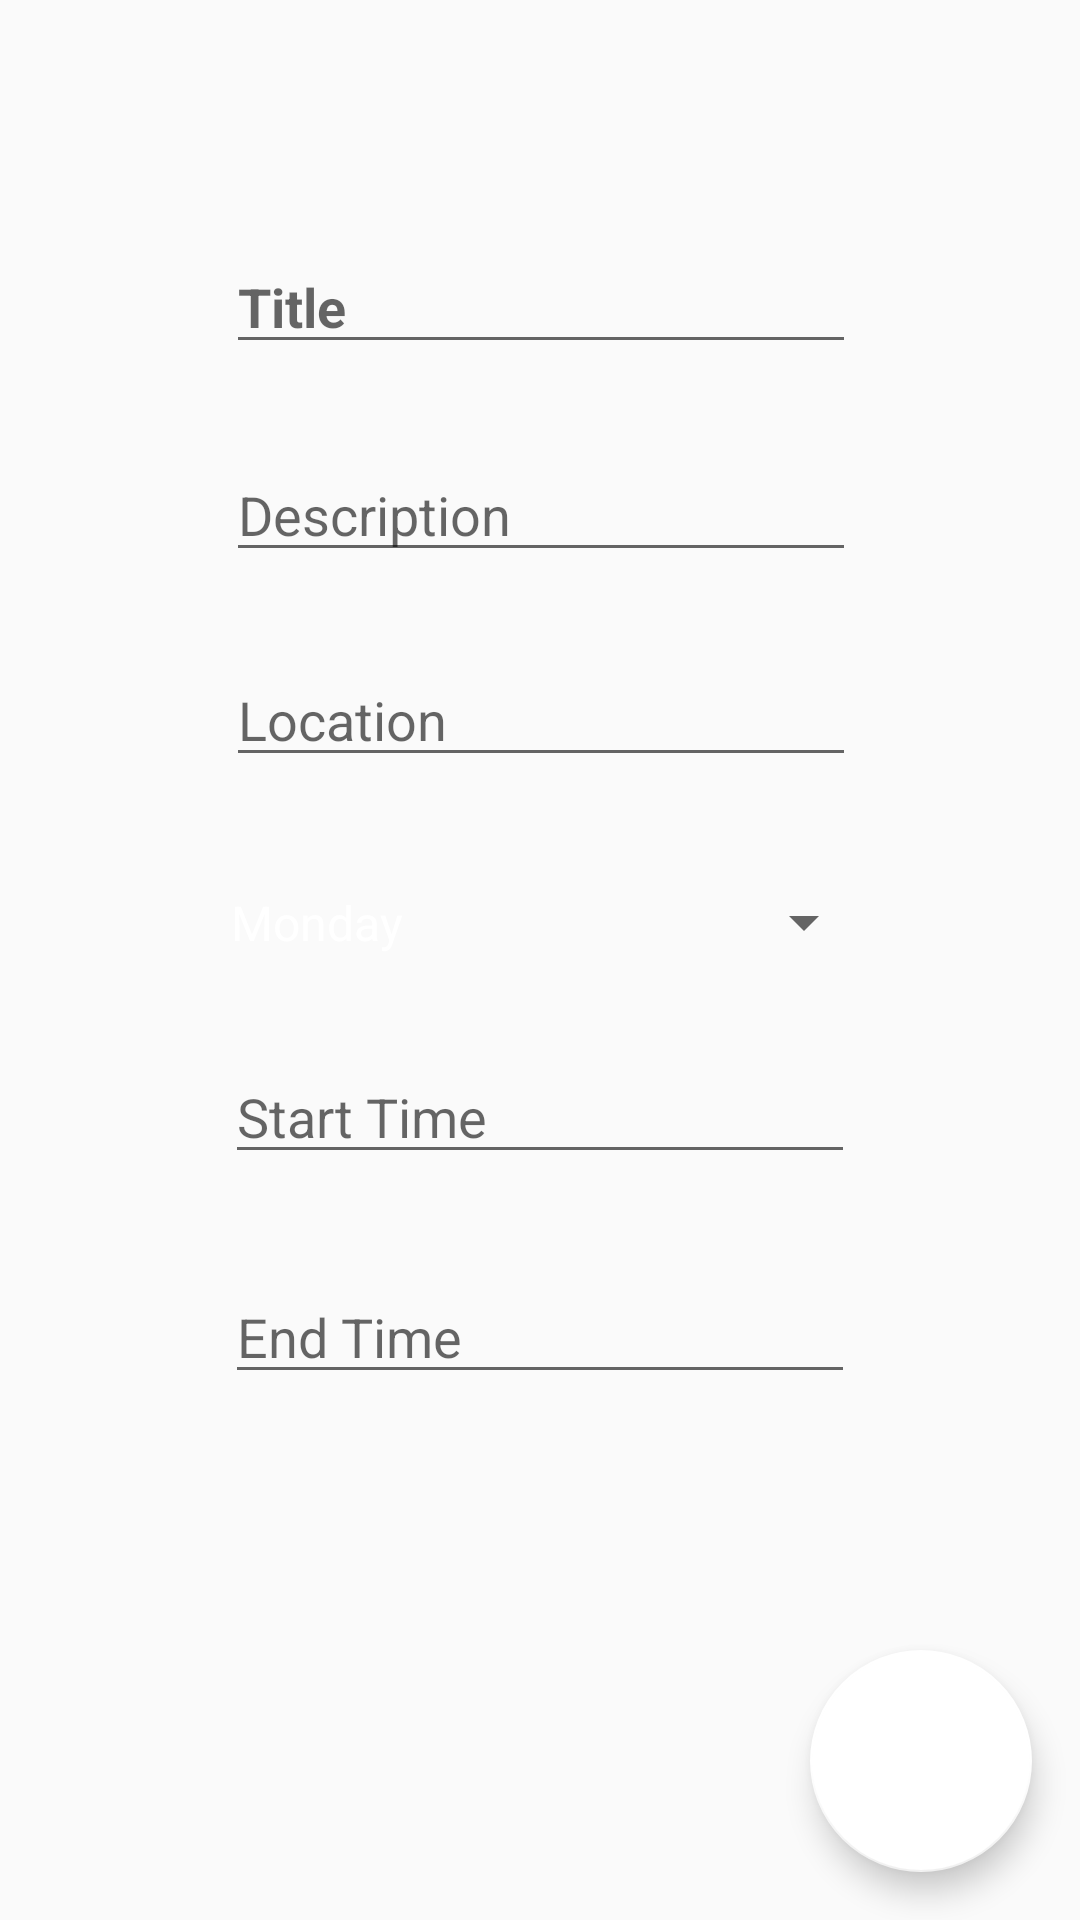

Android layout source for this screen:
<!-- AndroidManifest.xml: application theme AppTheme -->
<!-- res/layout/activity_add_event.xml -->
<?xml version="1.0" encoding="utf-8"?>
<android.support.constraint.ConstraintLayout xmlns:android="http://schemas.android.com/apk/res/android"
    xmlns:app="http://schemas.android.com/apk/res-auto"
    xmlns:tools="http://schemas.android.com/tools"
    android:layout_width="match_parent"
    android:layout_height="match_parent"
    tools:context=".AddEvent">


    <android.support.design.widget.FloatingActionButton
        android:id="@+id/addButton"
        android:layout_width="106dp"
        android:layout_height="74dp"
        android:layout_marginBottom="16dp"
        android:layout_marginEnd="16dp"
        android:layout_marginRight="16dp"
        android:layout_marginTop="8dp"
        android:clickable="true"
        app:backgroundTint="@android:color/white"
        app:layout_constraintBottom_toBottomOf="parent"
        app:layout_constraintEnd_toEndOf="parent"
        app:layout_constraintTop_toBottomOf="@+id/addEndTime"
        app:layout_constraintVertical_bias="1.0"
        app:rippleColor="@android:color/white"
        app:srcCompat="@drawable/button2" />

    <EditText
        android:id="@+id/addTitle"
        android:layout_width="wrap_content"
        android:layout_height="wrap_content"
        android:layout_gravity="center"
        android:layout_marginBottom="28dp"
        android:layout_marginTop="80dp"
        android:ems="10"
        android:hint="Title"
        android:inputType="textPersonName"
        android:textColor="@android:color/black"
        android:textStyle="bold"
        app:layout_constraintBottom_toTopOf="@+id/addDescription"
        app:layout_constraintEnd_toEndOf="parent"
        app:layout_constraintHorizontal_bias="0.502"
        app:layout_constraintStart_toStartOf="parent"
        app:layout_constraintTop_toTopOf="parent"
        app:layout_constraintVertical_chainStyle="spread_inside" />

    <EditText
        android:id="@+id/addLocation"
        android:layout_width="wrap_content"
        android:layout_height="wrap_content"
        android:layout_gravity="center|bottom"
        android:layout_marginBottom="31dp"
        android:layout_weight="1"
        android:ems="10"
        android:hint="Location"
        android:inputType="textPersonName"
        android:textColor="@android:color/black"
        app:layout_constraintBottom_toTopOf="@+id/daySpinner"
        app:layout_constraintStart_toStartOf="@+id/addDescription"
        app:layout_constraintTop_toBottomOf="@+id/addDescription" />

    <EditText
        android:id="@+id/addDescription"
        android:layout_width="wrap_content"
        android:layout_height="wrap_content"
        android:layout_marginBottom="27dp"
        android:ems="10"
        android:hint="Description"
        android:inputType="textPersonName"
        android:textColor="@android:color/black"
        app:layout_constraintBottom_toTopOf="@+id/addLocation"
        app:layout_constraintStart_toStartOf="@+id/addTitle"
        app:layout_constraintTop_toBottomOf="@+id/addTitle" />

    <EditText
        android:id="@+id/addStartTime"
        android:layout_width="wrap_content"
        android:layout_height="wrap_content"
        android:layout_marginBottom="25dp"
        android:digits="1234567890"
        android:ems="10"
        android:hint="Start Time"
        android:inputType="time"
        android:maxLength="4"
        android:textColor="@android:color/black"
        app:layout_constraintBottom_toTopOf="@+id/addEndTime"
        app:layout_constraintEnd_toEndOf="parent"
        app:layout_constraintStart_toStartOf="parent"
        app:layout_constraintTop_toBottomOf="@+id/daySpinner" />

    <EditText
        android:id="@+id/addEndTime"
        android:layout_width="wrap_content"
        android:layout_height="wrap_content"
        android:layout_marginTop="32dp"
        android:digits="1234567890"
        android:ems="10"
        android:hint="End Time"
        android:inputType="time"
        android:maxLength="4"
        android:textColor="@android:color/black"
        app:layout_constraintStart_toStartOf="@+id/addStartTime"
        app:layout_constraintTop_toBottomOf="@+id/addStartTime" />

    <Spinner
        android:id="@+id/daySpinner"
        android:layout_width="223dp"
        android:layout_height="35dp"
        android:layout_marginBottom="25dp"
        android:entries="@array/weekday"
        app:layout_constraintBottom_toTopOf="@+id/addStartTime"
        app:layout_constraintEnd_toEndOf="parent"
        app:layout_constraintHorizontal_bias="0.503"
        app:layout_constraintStart_toStartOf="parent"
        app:layout_constraintTop_toBottomOf="@+id/addLocation" />

</android.support.constraint.ConstraintLayout>
<!-- resources referenced by this layout -->
<resources>
  <string-array name="weekday">
          <item>Monday</item>
          <item>Tuesday</item>
          <item>Wednesday</item>
          <item>Thursday</item>
          <item>Friday</item>
          <item>Saturday</item>
          <item>Sunday</item>
      </string-array>
  <style name="AppTheme" parent="AppBaseTheme">
  
          <item name="android:textColorPrimary">@android:color/white</item>
          <item name="drawerArrowStyle">@style/DrawerArrowStyle</item>
          <item name="android:windowTranslucentStatus" tools:targetApi="19">true</item>
  
          <item name="android:windowContentOverlay">@null</item>
          <item name="windowActionBar">false</item>
  
          
          <item name="colorPrimary">@color/colorPrimary</item>
          <item name="colorPrimaryDark">@color/colorPrimaryDark</item>
          <item name="colorAccent">@color/accent_color</item>
  
          <item name="android:statusBarColor" tools:targetApi="21">@color/statusBarColor</item>
          <item name="android:navigationBarColor" tools:targetApi="21">@color/navigationBarColor</item>
          <item name="android:windowDrawsSystemBarBackgrounds" tools:targetApi="21">true</item>
  
  
      </style>
  <style name="AppBaseTheme" parent="@style/Theme.AppCompat.Light.NoActionBar">
      </style>
  <style name="DrawerArrowStyle" parent="Widget.AppCompat.DrawerArrowToggle">
          <item name="spinBars">true</item>
          <item name="color">@color/drawerArrowColor</item>
      </style>
  <!-- not gathered from this repository: default colours our renderer supplied (Android Studio template values) -->
  <color name="colorPrimary">#FF6200EE</color>
  <color name="colorPrimaryDark">#FF3700B3</color>
</resources>
